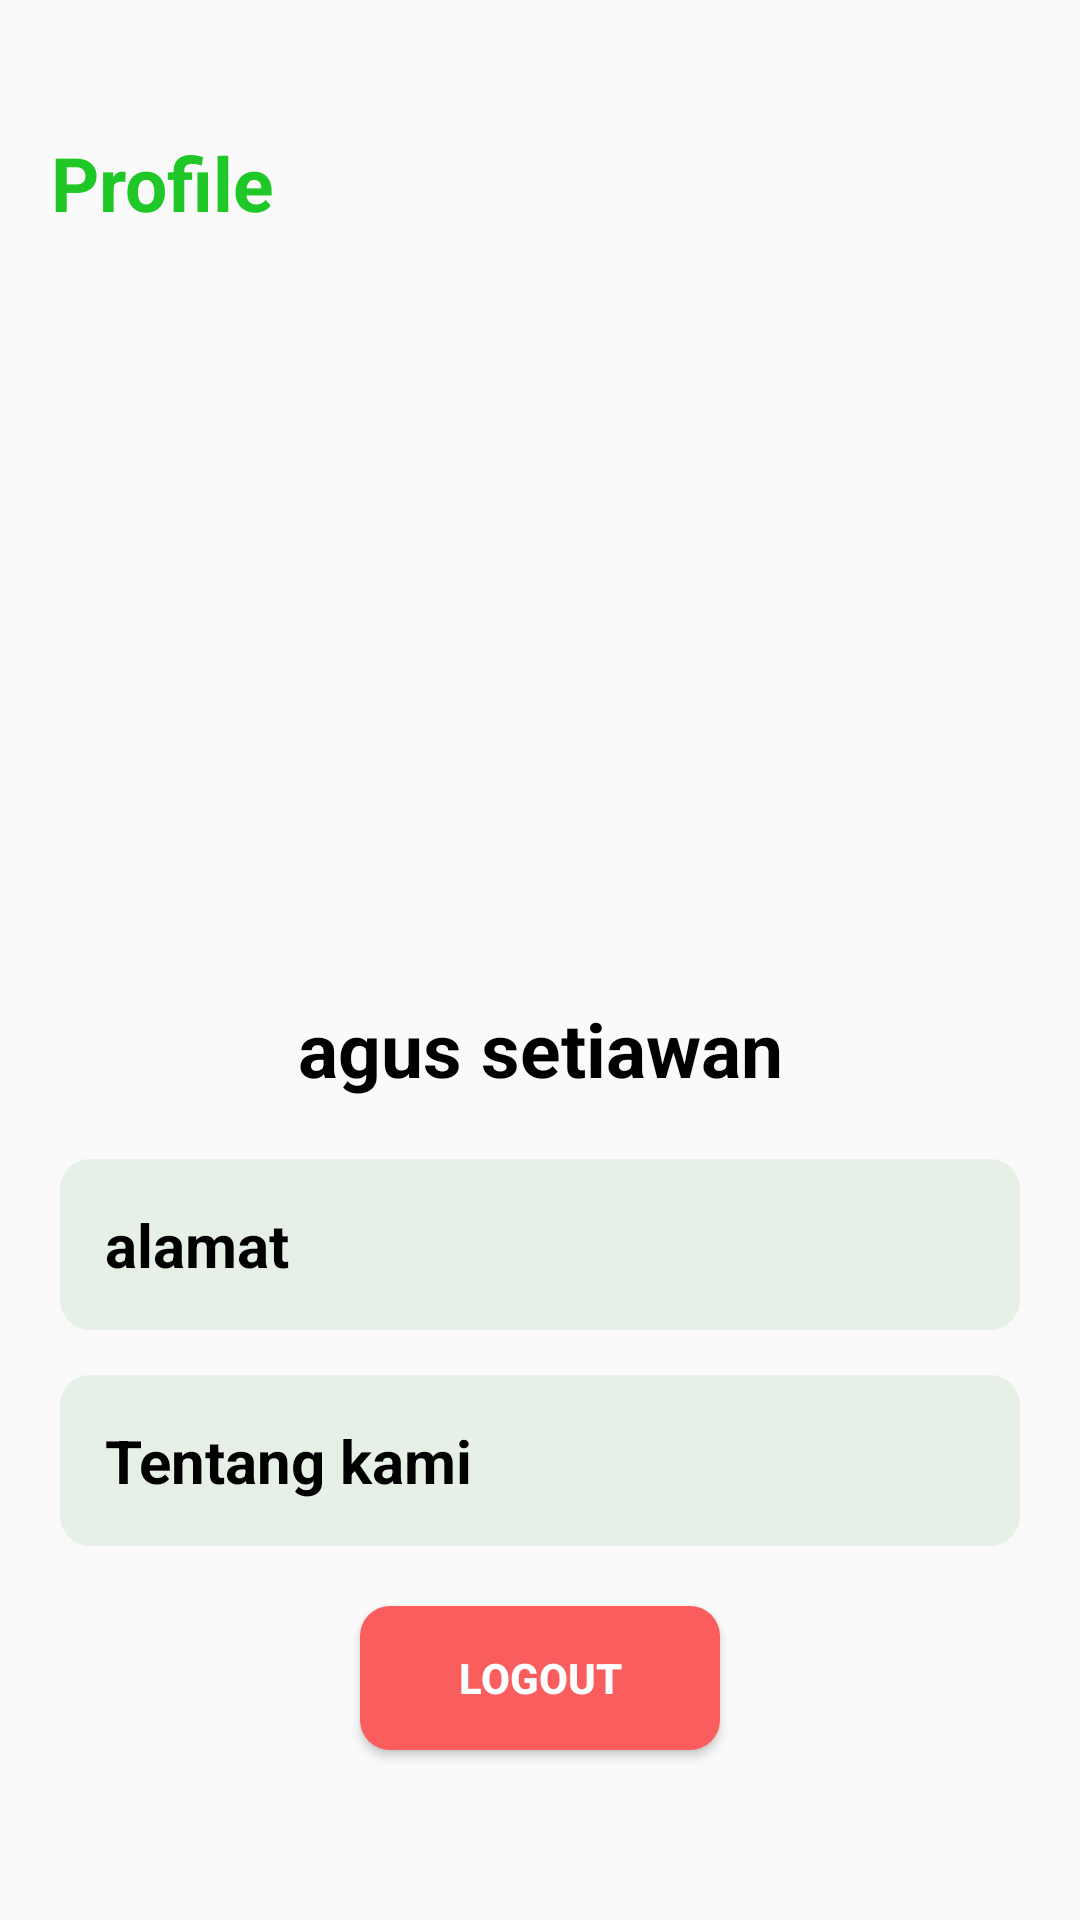

Layout XML and referenced resources for this Android screen:
<!-- AndroidManifest.xml: application theme Theme.AppDua -->
<!-- res/layout/fragment_akun.xml -->
<?xml version="1.0" encoding="utf-8"?>
<FrameLayout xmlns:android="http://schemas.android.com/apk/res/android"
    xmlns:app="http://schemas.android.com/apk/res-auto"
    xmlns:tools="http://schemas.android.com/tools"
    android:layout_width="match_parent"
    android:layout_height="match_parent"
    tools:context=".view.AkunFragment">

    <androidx.constraintlayout.widget.ConstraintLayout
        android:layout_width="match_parent"
        android:layout_height="match_parent">

        <TextView
            android:id="@+id/tv_profile"
            android:layout_width="wrap_content"
            android:layout_height="wrap_content"
            android:layout_marginTop="44dp"
            android:text="Profile"
            android:textColor="@color/green"
            android:textSize="25dp"
            android:textStyle="bold"
            app:layout_constraintEnd_toEndOf="parent"
            app:layout_constraintHorizontal_bias="0.059"
            app:layout_constraintStart_toStartOf="parent"
            app:layout_constraintTop_toTopOf="parent" />

        <ImageView
            android:id="@+id/img_profil"
            android:layout_width="150dp"
            android:layout_height="150dp"
            android:layout_marginTop="100dp"
            android:src="@drawable/profile"
            app:layout_constraintEnd_toEndOf="parent"
            app:layout_constraintHorizontal_bias="0.498"
            app:layout_constraintStart_toStartOf="parent"
            app:layout_constraintTop_toBottomOf="@+id/tv_profile" />

        <TextView
            android:id="@+id/tv_nama_user"
            android:layout_width="wrap_content"
            android:layout_height="wrap_content"
            android:layout_marginTop="5dp"
            android:text="agus setiawan"
            android:textColor="@color/black"
            android:textSize="25dp"
            android:textStyle="bold"
            app:layout_constraintEnd_toEndOf="parent"
            app:layout_constraintStart_toStartOf="parent"
            app:layout_constraintTop_toBottomOf="@+id/img_profil" />

        <TextView
            android:id="@+id/tv_alamat"
            android:layout_width="match_parent"
            android:layout_height="wrap_content"
            android:layout_marginTop="20dp"
            android:drawableEnd="@drawable/baseline_chevron_right_30"
            android:padding="15dp"
            android:text="alamat"
            android:textSize="20dp"
            android:textStyle="bold"
            android:textColor="@color/black"
            android:gravity="fill"
            android:layout_marginStart="20dp"
            android:layout_marginEnd="20dp"
            android:background="@drawable/bg_akun"
            app:layout_constraintTop_toBottomOf="@+id/tv_nama_user"
            tools:layout_editor_absoluteX="20dp" />

        <TextView
            android:id="@+id/tv_tentang_kami"
            android:layout_width="match_parent"
            android:layout_height="wrap_content"
            android:layout_marginTop="15dp"
            android:layout_marginStart="20dp"
            android:layout_marginEnd="20dp"
            android:background="@drawable/bg_akun"
            android:drawableEnd="@drawable/baseline_chevron_right_30"
            android:padding="15dp"
            android:text="Tentang kami"
            android:textColor="@color/black"
            android:textSize="20dp"
            android:textStyle="bold"
            android:gravity="fill"
            app:layout_constraintTop_toBottomOf="@+id/tv_alamat"
            tools:layout_editor_absoluteX="20dp" />

        <Button
            android:id="@+id/btn_logout"
            android:layout_width="match_parent"
            android:layout_height="wrap_content"
            android:layout_marginStart="120dp"
            android:layout_marginEnd="120dp"
            android:background="@drawable/bg_btn_logout"
            android:text="Logout"
            android:textColor="@color/white"
            android:textStyle="bold"
            android:layout_marginTop="20dp"
            app:layout_constraintEnd_toEndOf="parent"
            app:layout_constraintStart_toStartOf="parent"
            app:layout_constraintTop_toBottomOf="@+id/tv_tentang_kami"/>


    </androidx.constraintlayout.widget.ConstraintLayout>
</FrameLayout>
<!-- resources referenced by this layout -->
<resources>
  <color name="black">#FF000000</color>
  <color name="green">#1FC826</color>
  <color name="white">#FFFFFFFF</color>
  <!-- drawable bg_akun (drawable) -->
  <?xml version="1.0" encoding="utf-8"?>
  
  <selector xmlns:android="http://schemas.android.com/apk/res/android">
  <item>
      <shape android:shape="rectangle">
          <solid android:color="#E6F0E7"/>
          <corners android:radius="10dp"/>
      </shape>
  </item>
  </selector>
  <!-- drawable bg_btn_logout (drawable) -->
  <?xml version="1.0" encoding="utf-8"?>
  
  <selector xmlns:android="http://schemas.android.com/apk/res/android">
  <item>
      <shape android:shape="rectangle">
          <solid android:color="#F95D5D"/>
          <corners android:radius="10dp"/>
      </shape>
  </item>
  </selector>
  <style name="Theme.AppDua" parent="Base.Theme.AppDua" />
  <style name="Base.Theme.AppDua" parent="Theme.AppCompat.Light.NoActionBar">
          
          
      </style>
</resources>
